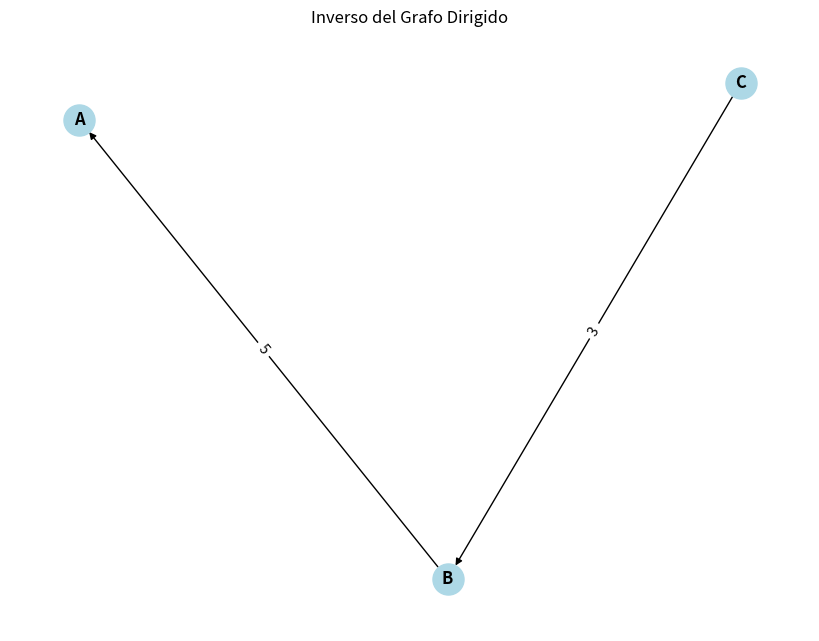

The matplotlib source for this figure:
from __future__ import annotations
from typing import TypeVar, Generic, Dict, Set, Optional, Callable, Tuple, List, Any
from abc import ABC, abstractmethod
from datetime import date, datetime
import matplotlib.pyplot as plt
import networkx as nx

V = TypeVar('V')
E = TypeVar('E')

#GRAFO
class Grafo(Generic[V, E]):

    def __init__(self, es_dirigido: bool = True):
        self.es_dirigido: bool = es_dirigido
        self.adyacencias: Dict[V, Dict[V, E]] = {}
    
    @staticmethod
    def of(es_dirigido: bool = True) -> Grafo[V, E]:

        return Grafo(es_dirigido)
    
    def add_vertex(self, vertice: V) -> None:

        if vertice not in self.adyacencias:
            self.adyacencias[vertice] = {}
    
    def add_edge(self, origen: V, destino: V, arista: E) -> None:
        self.add_vertex(origen)
        self.add_vertex(destino)
        self.adyacencias[origen][destino] = arista
        if not self.es_dirigido:
            self.adyacencias[destino][origen] = arista

    def successors(self, vertice: V) -> Set[V]:

        return set(self.adyacencias.get(vertice, {}).keys())

    def predecessors(self, vertice: V) -> Set[V]:
        if not self.es_dirigido:
            return self.successors(vertice)
        return {origen for origen, destinos in self.adyacencias.items() if vertice in destinos}

    def edge_weight(self, origen: V, destino: V) -> Optional[E]:
        return self.adyacencias.get(origen, {}).get(destino)

    def vertices(self) -> Set[V]:
        return set(self.adyacencias.keys())

    def edge_exists(self, origen: V, destino: V) -> bool:
        return destino in self.adyacencias.get(origen, {})

    def subgraph(self, vertices: Set[V]) -> Grafo[V, E]:
        subgrafo = Grafo(self.es_dirigido)
        for vertice in vertices:
            if vertice in self.adyacencias:
                for destino, arista in self.adyacencias[vertice].items():
                    if destino in vertices:
                        subgrafo.add_edge(vertice, destino, arista)
        return subgrafo

    def inverse_graph(self) -> Grafo[V, E]:

        if not self.es_dirigido:
            raise ValueError("El grafo no es dirigido.")
        grafo_inverso = Grafo(self.es_dirigido)
        for origen in self.adyacencias:
            for destino, arista in self.adyacencias[origen].items():
                grafo_inverso.add_edge(destino, origen, arista)
        return grafo_inverso

    def draw(self, titulo: str = "Grafo", 
            lambda_vertice: Callable[[V], str] = str, 
            lambda_arista: Callable[[E], str] = str) -> None:
        G = nx.DiGraph() if self.es_dirigido else nx.Graph()
    
        for vertice in self.vertices():
            G.add_node(vertice, label=lambda_vertice(vertice))
        for origen in self.adyacencias:
            for destino, arista in self.adyacencias[origen].items():
                G.add_edge(origen, destino, label=lambda_arista(arista))
    
        pos = nx.spring_layout(G)
        plt.figure(figsize=(8, 6))
        nx.draw(G, pos, with_labels=True, node_color="lightblue", font_weight="bold", node_size=500, 
                labels=nx.get_node_attributes(G, 'label'))
        edge_labels = nx.get_edge_attributes(G, "label")
        nx.draw_networkx_edge_labels(G, pos, edge_labels=edge_labels)
        plt.title(titulo)
        plt.show()

    def __str__(self) -> str:

        result = []
        for origen, destinos in self.adyacencias.items():
            conexiones = ", ".join(f"{destino} ({peso})" for destino, peso in destinos.items())
            result.append(f"{origen} -> {conexiones}")
        return "\n".join(result)

#RECORRIDO
class Recorrido(ABC, Generic[V, E]):
    def __init__(self, grafo: Grafo[V, E]):
        self._tree: Dict[V, Tuple[Optional[V], float]] = {}
        self._path: List[V] = []
        self._grafo: Grafo[V, E] = grafo

    @abstractmethod
    def recorrer(self, origen: V) -> None:
        pass

    def path_to_origin(self, source: V) -> List[V]:
        path = []
        actual = source
        while actual is not None:
            path.append(actual)
            actual = self._tree.get(actual, (None, 0))[0]
        return path[::-1]

    def origin(self, vertice: V) -> Optional[V]:
        actual = vertice
        while actual in self._tree and self._tree[actual][0] is not None:
            actual = self._tree[actual][0]
        return actual

    def groups(self) -> Dict[V, Set[V]]:
        grupos: Dict[V, Set[V]] = {}
        for vertice in self._tree:
            origen = self.origin(vertice)
            if origen not in grupos:
                grupos[origen] = set()
            grupos[origen].add(vertice)
        return grupos

    def get_tree(self) -> Dict[V, Tuple[Optional[V], float]]:
        return self._tree

    def get_path(self) -> List[V]:
        return self._path
    
#RECORRIDO PROFUNDIDAD
class RecorridoProfundidad(Recorrido[V, E]):
    @staticmethod
    def of(grafo: Grafo[V, E]) -> RecorridoProfundidad[V, E]:
        return RecorridoProfundidad(grafo)

    def traverse(self, source: V) -> None:
        self._tree = {}
        self._path = []
        visitados: Set[V] = set()
        pila: List[V] = [source]
        self._tree[source] = (None, 0)  

        while pila:
            vertice = pila.pop()  
            if vertice not in visitados:
                visitados.add(vertice)  
                self._path.append(vertice)

                for vecino in reversed(list(self._grafo.successors(vertice))):
                    if vecino not in visitados:
                        pila.append(vecino)
                        costo_previo = self._tree[vertice][1]
                        peso_arista = self._grafo.edge_weight(vertice, vecino) or 1
                        self._tree[vecino] = (vertice, costo_previo + peso_arista)

    def __str__(self) -> str:
        return f"Camino recorrido: {self._path}\nÁrbol de recorridos: {self._tree}"

#USUARIO
class Usuario:
    def __init__(self, dni: str, nombre: str, apellidos: str, fecha_nacimiento: date):
        self.dni = dni
        self.nombre = nombre
        self.apellidos = apellidos
        self.fecha_nacimiento = fecha_nacimiento

    @property
    def dni(self) -> str:
        return self._dni

    @dni.setter
    def dni(self, value: str) -> None:
        if not isinstance(value, str) or not value[:-1].isdigit() or not value[-1].isalpha() or len(value) != 9:
            raise ValueError("El DNI debe tener 8 dígitos seguidos de una letra, por ejemplo: '12345678A'")
        self._dni = value

    @property
    def nombre(self) -> str:
        return self._nombre

    @nombre.setter
    def nombre(self, value: str) -> None:
        if not value or not isinstance(value, str):
            raise ValueError("El nombre no puede estar vacío")
        self._nombre = value

    @property
    def apellidos(self) -> str:
        return self._apellidos

    @apellidos.setter
    def apellidos(self, value: str) -> None:
        if not value or not isinstance(value, str):
            raise ValueError("Los apellidos no pueden estar vacíos")
        self._apellidos = value

    @property
    def fecha_nacimiento(self) -> date:
        return self._fecha_nacimiento

    @fecha_nacimiento.setter
    def fecha_nacimiento(self, value: date) -> None:
        if not isinstance(value, date):
            raise ValueError("La fecha de nacimiento debe ser una instancia de datetime.date")
        if value >= date.today():
            raise ValueError("La fecha de nacimiento debe ser anterior a la fecha actual")
        self._fecha_nacimiento = value

    @staticmethod
    def of(dni: str, nombre: str, apellidos: str, fecha_nacimiento: date) -> Usuario:
        return Usuario(dni, nombre, apellidos, fecha_nacimiento)

    @classmethod
    def parse(cls, cadena: str) -> "Usuario":
        dni, nombre, apellidos, fecha_nacimiento = cadena.split(",")
        fecha_nacimiento = datetime.strptime(fecha_nacimiento, "%Y-%m-%d").date()
        return cls(dni=dni, nombre=nombre, apellidos=apellidos, fecha_nacimiento=fecha_nacimiento)

    def __str__(self) -> str:
        return f"{self.dni} - {self.nombre}"

#RELACIÓN
class Relacion:
    xx_num = 0 

    def __init__(self, interacciones: int, dias_activa: int):
        Relacion.xx_num += 1 
        self.id = Relacion.xx_num  
        self.interacciones = interacciones
        self.dias_activa = dias_activa

    @staticmethod
    def of(interacciones: int, dias_activa: int) -> Relacion:
        return Relacion(interacciones, dias_activa)

    def __str__(self) -> str:
        return f"({self.id} - días activa: {self.dias_activa} - num interacciones {self.interacciones})"

#RED SOCIAL
class Red_social(Grafo[Usuario, Relacion]):
    def __init__(self, es_dirigido: bool = False, tipo_recorrido: str = "BACK") -> None:
        super().__init__(es_dirigido)
        self.usuarios_dni: Dict[str, Usuario] = {}

    @staticmethod
    def of(es_dirigido: bool = False, tipo_recorrido: str = "BACK") -> Red_social:
        return Red_social(es_dirigido, tipo_recorrido)
    
    @staticmethod
    def parse(usuarios_file: str, relaciones_file: str) -> Red_social:
        red_social = Red_social()
        
        # Leer usuarios
        with open(usuarios_file, 'r') as f:
            for line in f:
                dni, nombre, apellidos, fecha_nacimiento = line.strip().split(',')
                usuario = Usuario.parse(dni, nombre, apellidos, fecha_nacimiento)
                red_social.add_vertex(usuario)
        
        # Leer relaciones
        with open(relaciones_file, 'r') as f:
            for line in f:
                dni_origen, dni_destino, interacciones, dias_activa = line.strip().split(',')
                origen = red_social.usuarios_dni[dni_origen]
                destino = red_social.usuarios_dni[dni_destino]
                relacion = Relacion.of(int(interacciones), int(dias_activa))
                red_social.add_edge(origen, destino, relacion)
        
        return red_social

    def add_vertex(self, usuario: Usuario) -> None:
        super().add_vertex(usuario)
        self.usuarios_dni[usuario.dni] = usuario

    def add_edge(self, origen: Usuario, destino: Usuario, relacion: Relacion) -> None:
        super().add_edge(origen, destino, relacion)

    def __str__(self) -> str:
        resultado = []
        for usuario in self.vertices():
            relaciones = ", ".join([f"{relacion}" for _, relacion in self.adyacencias[usuario].items()])
            resultado.append(f"{usuario} -> {relaciones}")
        return "\n".join(resultado)

if __name__ == '__main__':
    grafo = Grafo.of(es_dirigido=True)
    grafo.add_vertex("A")
    grafo.add_vertex("B")
    grafo.add_vertex("C")
    grafo.add_edge("A", "B", 5)
    grafo.add_edge("B", "C", 3)
    grafo.inverse_graph().draw(titulo="Inverso del Grafo Dirigido")
